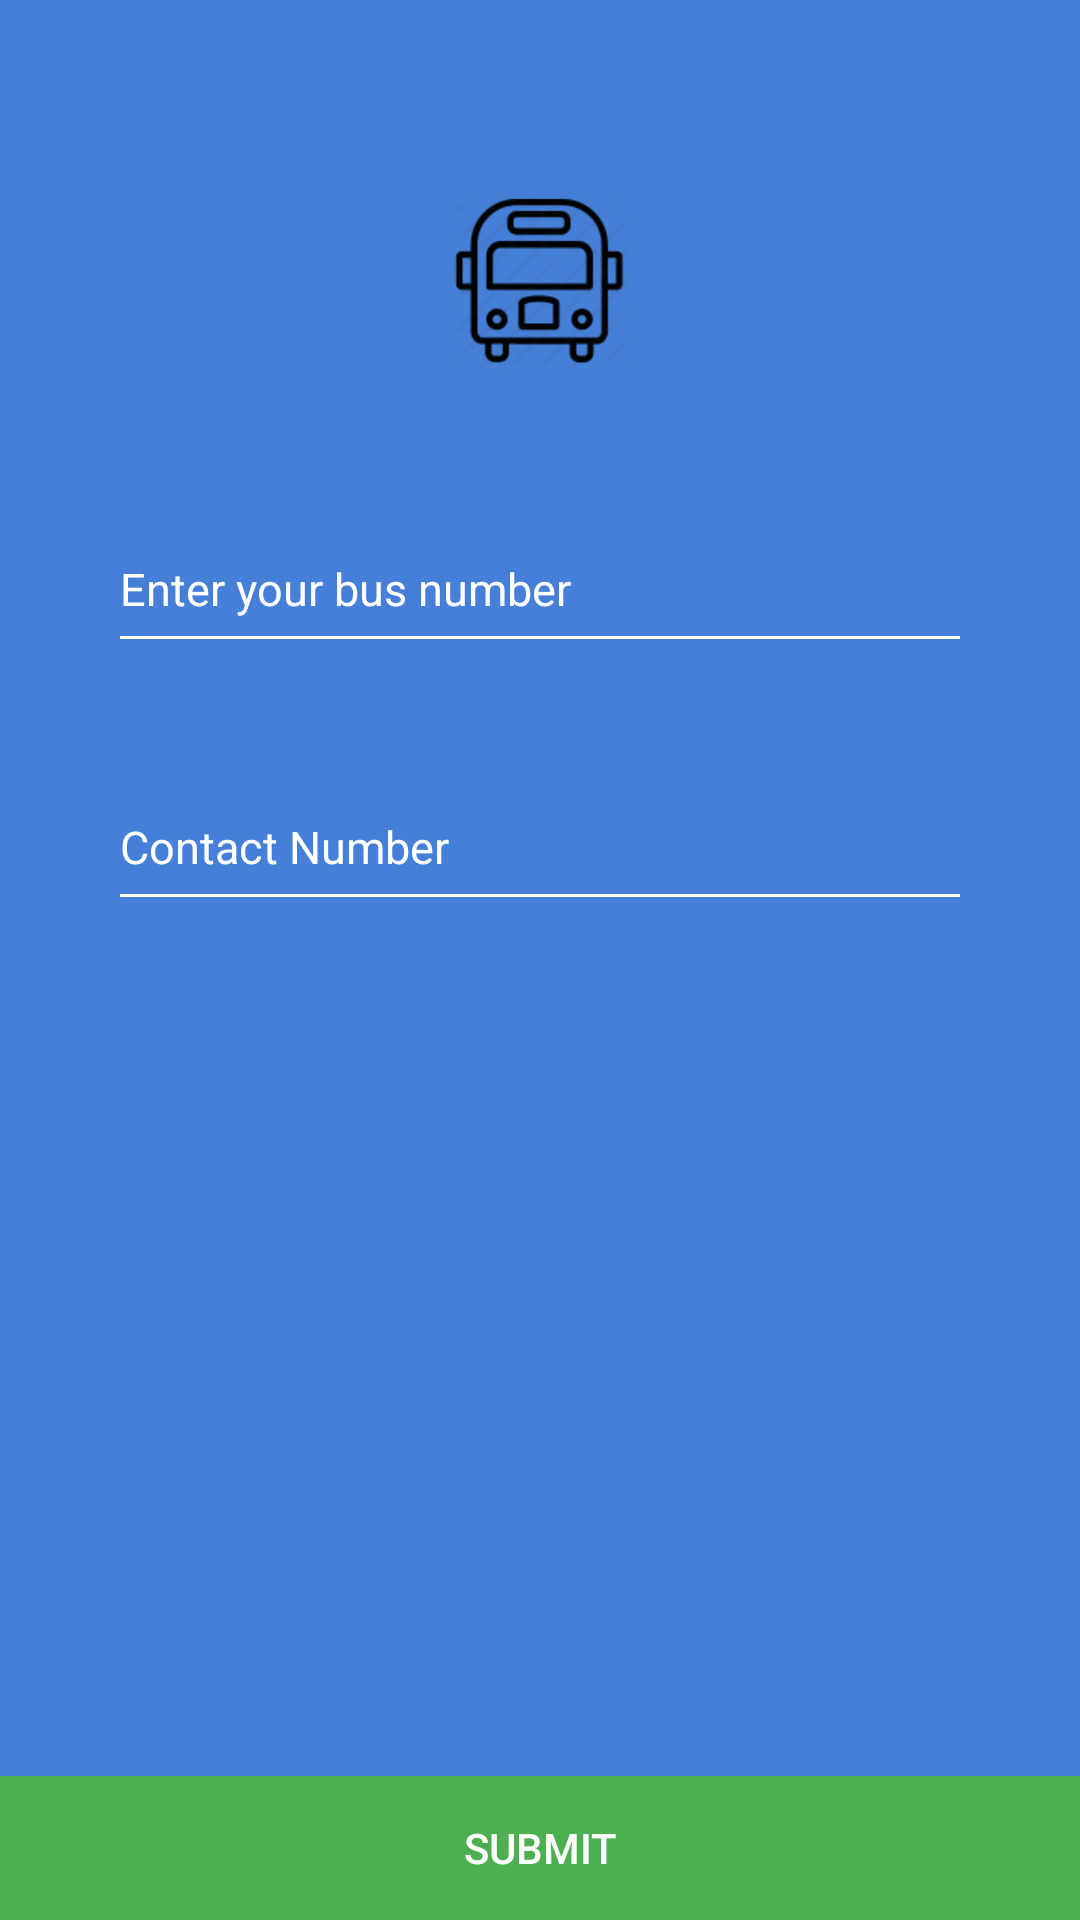

This screen was rendered from an Android layout file. Write that file and the resources it references.
<!-- AndroidManifest.xml: application theme AppTheme -->
<!-- res/layout/fragment_driver_bus_details.xml -->
<?xml version="1.0" encoding="utf-8"?>
<android.support.constraint.ConstraintLayout
    xmlns:android="http://schemas.android.com/apk/res/android"
    xmlns:tools="http://schemas.android.com/tools"
    xmlns:app="http://schemas.android.com/apk/res-auto"
    android:id="@+id/driver_bus_details"
    android:layout_width="match_parent"
    android:layout_height="match_parent"
    android:background="@color/colorPrimary"
    app:layout_behavior="@string/appbar_scrolling_view_behavior"
    tools:context="com.udacity.turnbyturn.TurnByTurn"
    >

    <ImageView
        android:id="@+id/school_bus_logo"
        android:layout_width="69dp"
        android:layout_height="60dp"
        android:src="@drawable/schoolbus"
        android:contentDescription="@string/app_name"
        android:scaleType="fitCenter"
        app:layout_constraintLeft_toLeftOf="parent"
        app:layout_constraintTop_toTopOf="parent"
        app:layout_constraintRight_toRightOf="parent"
        app:layout_constraintBottom_toBottomOf="parent"
        app:layout_constraintVertical_bias="0.23000002"
        android:layout_marginBottom="@dimen/bus_image_margin" />

    <EditText
        android:layout_width="288dp"
        android:layout_height="45dp"
        android:gravity="top"
        android:textColor="@color/colorAccent"
        android:theme="@style/MyEditText"
        android:id="@+id/driver_bus_number"
        app:layout_constraintLeft_toLeftOf="parent"
        app:layout_constraintRight_toRightOf="parent"
        app:layout_constraintBottom_toBottomOf="parent"
        android:textSize="15sp"
        android:focusable="true"
        android:focusableInTouchMode="true"
        app:layout_constraintTop_toBottomOf="@+id/school_bus_logo"
        app:layout_constraintVertical_bias="0.11"
        android:hint="@string/input_driver_bus_number"
        android:textColorHint="@color/colorAccent"
        android:inputType="text"

        tools:ignore="TextFields" />

    <EditText
        android:layout_width="288dp"
        android:layout_height="45dp"
        android:inputType="phone"
        android:gravity="top"
        android:textColorHint="@color/colorAccent"
        android:textColor="@color/colorAccent"
        android:theme="@style/MyEditText"
        android:id="@+id/driver_contact_number"
        app:layout_constraintLeft_toLeftOf="parent"
        app:layout_constraintRight_toRightOf="parent"
        app:layout_constraintBottom_toBottomOf="parent"
        android:textSize="15sp"
        android:focusable="true"
        android:focusableInTouchMode="true"
        android:hint="@string/input_driver_contact_number"
        app:layout_constraintTop_toBottomOf="@+id/driver_bus_number"
        app:layout_constraintVertical_bias="0.11"
        />

    <Button
        android:contentDescription="@string/submit_but_detils"
        android:id="@+id/bus_driver"
        android:layout_width="0dp"
        style="@style/Widget.AppCompat.Button.Borderless.Colored"
        android:layout_height="wrap_content"
        android:theme="@style/MySubmitButton"
        android:background="@color/green"
        app:layout_constraintLeft_toLeftOf="parent"
        app:layout_constraintRight_toRightOf="parent"
        app:layout_constraintBottom_toBottomOf="parent"
        android:text="@string/submit" />

</android.support.constraint.ConstraintLayout>
<!-- resources referenced by this layout -->
<resources>
  <color name="colorAccent">#ffffff</color>
  <color name="colorPrimary">#467FD7</color>
  <color name="green">#4CAF50</color>
  <dimen name="bus_image_margin">300dp</dimen>
  <!-- drawable schoolbus: png bitmap (drawable, 4910 bytes) -->
  <string name="app_name">TurnByTurn</string>
  <string name="input_driver_bus_number">Enter your bus number</string>
  <string name="input_driver_contact_number">Contact Number</string>
  <string name="submit">Submit</string>
  <string name="submit_but_detils">Submit Bus and Contact Details</string>
  <style name="MyEditText" parent="Theme.AppCompat.Light">
          <item name="colorControlNormal">@color/colorAccent</item>
          <item name="colorControlActivated">@color/colorAccent</item>
      </style>
  <style name="MySubmitButton" parent="Widget.AppCompat.Button.Borderless.Colored">
          <item name="colorButtonNormal">@color/green</item>
          <item name="android:textColor">@color/colorAccent</item>
          <item name="colorControlHighlight">@color/green</item>
      </style>
  <style name="AppTheme" parent="Theme.AppCompat.Light.DarkActionBar">
          
          <item name="colorPrimary">@color/colorPrimary</item>
          <item name="colorPrimaryDark">@color/colorPrimaryDark</item>
          <item name="colorAccent">@color/colorAccent</item>
      </style>
  <color name="colorPrimaryDark">#467FD7</color>
</resources>
